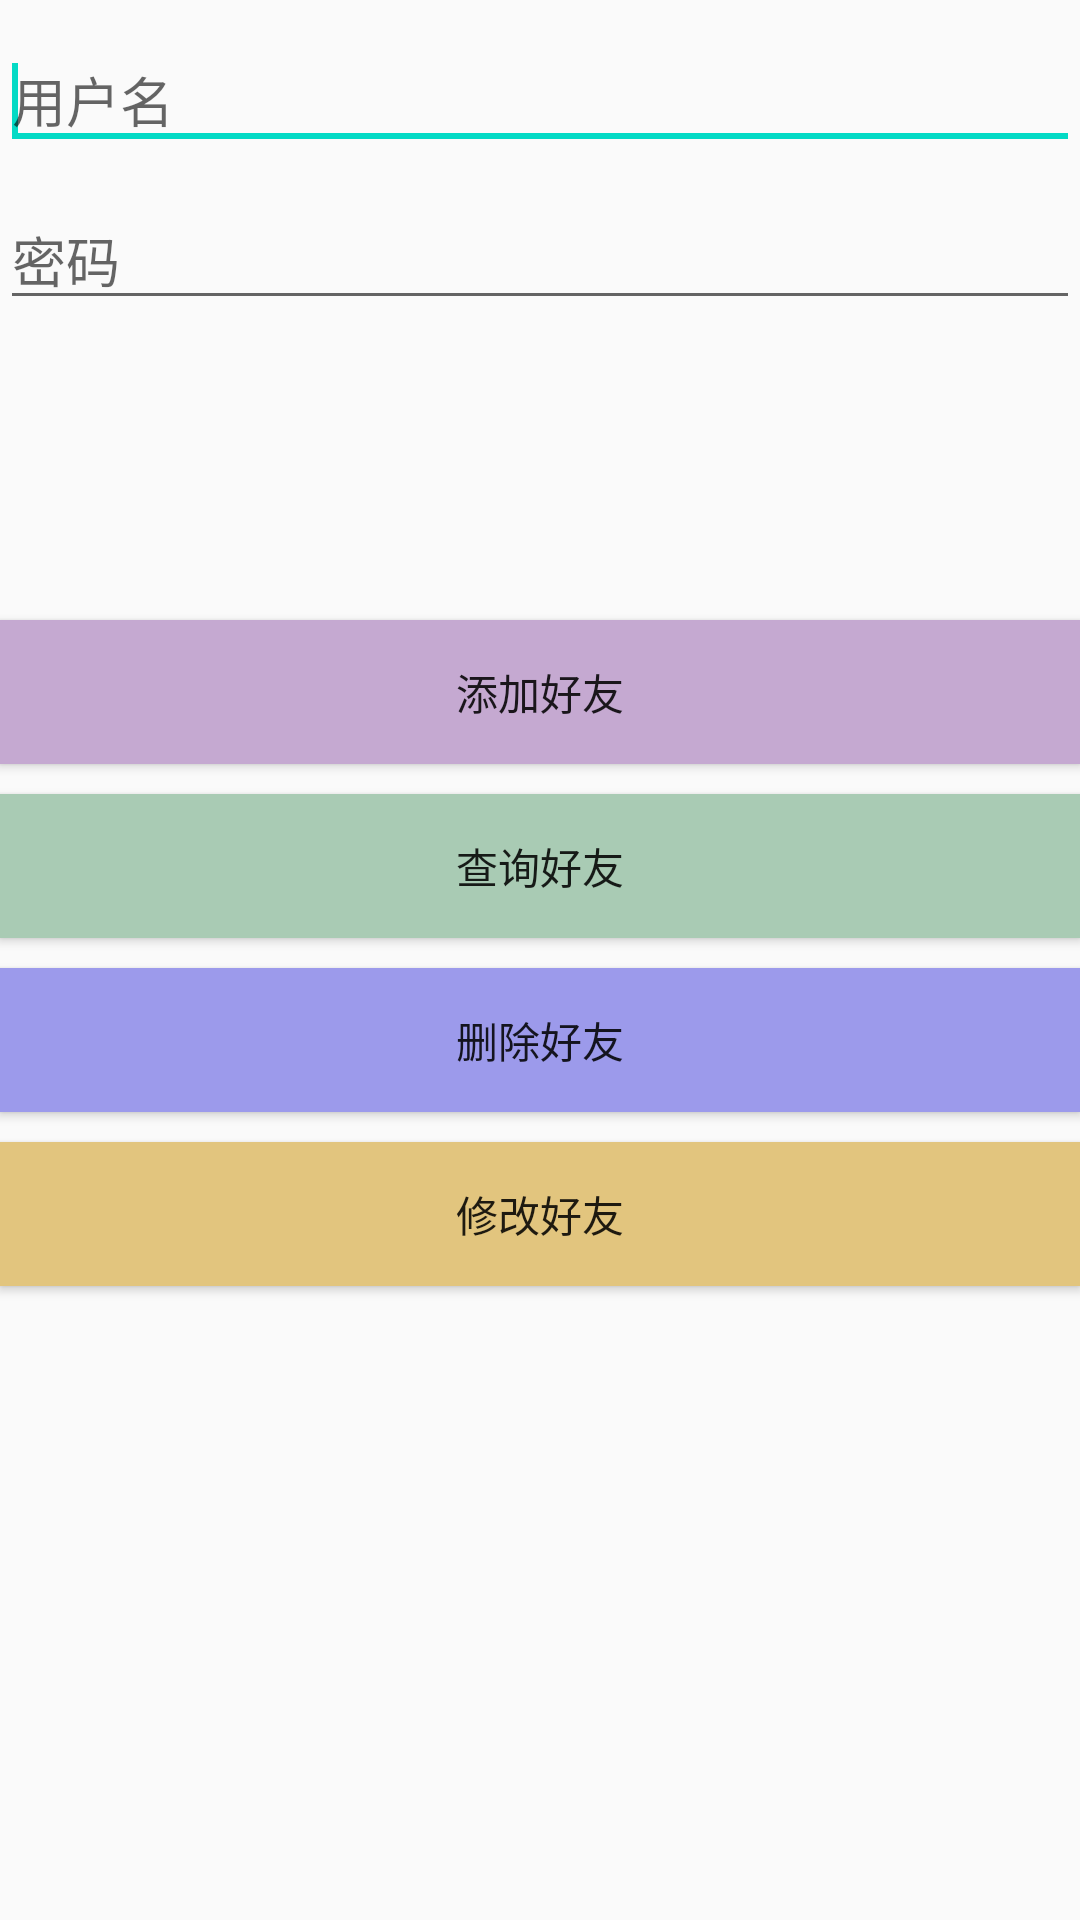

Here is an Android app screen rendered from its layout file. Give the layout XML and the strings, colors and styles it references.
<!-- AndroidManifest.xml: application theme AppTheme -->
<!-- res/layout/activity_zsgc.xml -->
<?xml version="1.0" encoding="utf-8"?>
<LinearLayout xmlns:android="http://schemas.android.com/apk/res/android"
    android:orientation="vertical" android:layout_width="match_parent"
    android:layout_height="match_parent"
    android:background="@drawable/imagezxbj">
    <EditText
        android:id="@+id/edt_name"
        android:layout_width="match_parent"
        android:layout_height="wrap_content"
        android:hint="用户名"
        android:layout_marginTop="10dp"/>
    <requestFocus/>
    <EditText
        android:id="@+id/edt_psword"
        android:layout_width="match_parent"
        android:layout_height="wrap_content"
        android:hint="密码"
        android:layout_marginTop="10dp"/>
    <Button
        android:id="@+id/btn_add"
        android:layout_width="match_parent"
        android:layout_height="wrap_content"
        android:text="添加好友"
        android:layout_marginTop="100dp"
        android:background="#C5A9D1"/>
    <Button
        android:id="@+id/btn_find"
        android:layout_width="match_parent"
        android:layout_height="wrap_content"
        android:text="查询好友"
        android:background="#A9CBB4"
        android:layout_marginTop="10dp"/>
    <Button
        android:id="@+id/btn_delete"
        android:layout_width="match_parent"
        android:layout_height="wrap_content"
        android:text="删除好友"
        android:background="#9C9AEB"
        android:layout_marginTop="10dp"/>
    <Button
        android:id="@+id/btn_update"
        android:layout_width="match_parent"
        android:layout_height="wrap_content"
        android:text="修改好友"
        android:background="#E2C57E"
        android:layout_marginTop="10dp"/>
    <TextView
        android:id="@+id/tv_status"
        android:layout_width="match_parent"
        android:layout_height="wrap_content"
        android:gravity="center"
        android:layout_marginTop="50dp"/>
</LinearLayout>
<!-- resources referenced by this layout -->
<resources>
  <style name="AppTheme" parent="Theme.AppCompat.Light.NoActionBar">
          
          <item name="android:windowFullscreen">true</item>
          <item name="colorPrimary">@color/colorPrimary</item>
          <item name="colorPrimaryDark">@color/colorPrimaryDark</item>
          <item name="colorAccent">@color/colorAccent</item>
      </style>
  <!-- not gathered from this repository: default colours our renderer supplied (Android Studio template values) -->
  <color name="colorPrimary">#FF6200EE</color>
  <color name="colorPrimaryDark">#FF3700B3</color>
  <color name="colorAccent">#FF03DAC5</color>
</resources>
